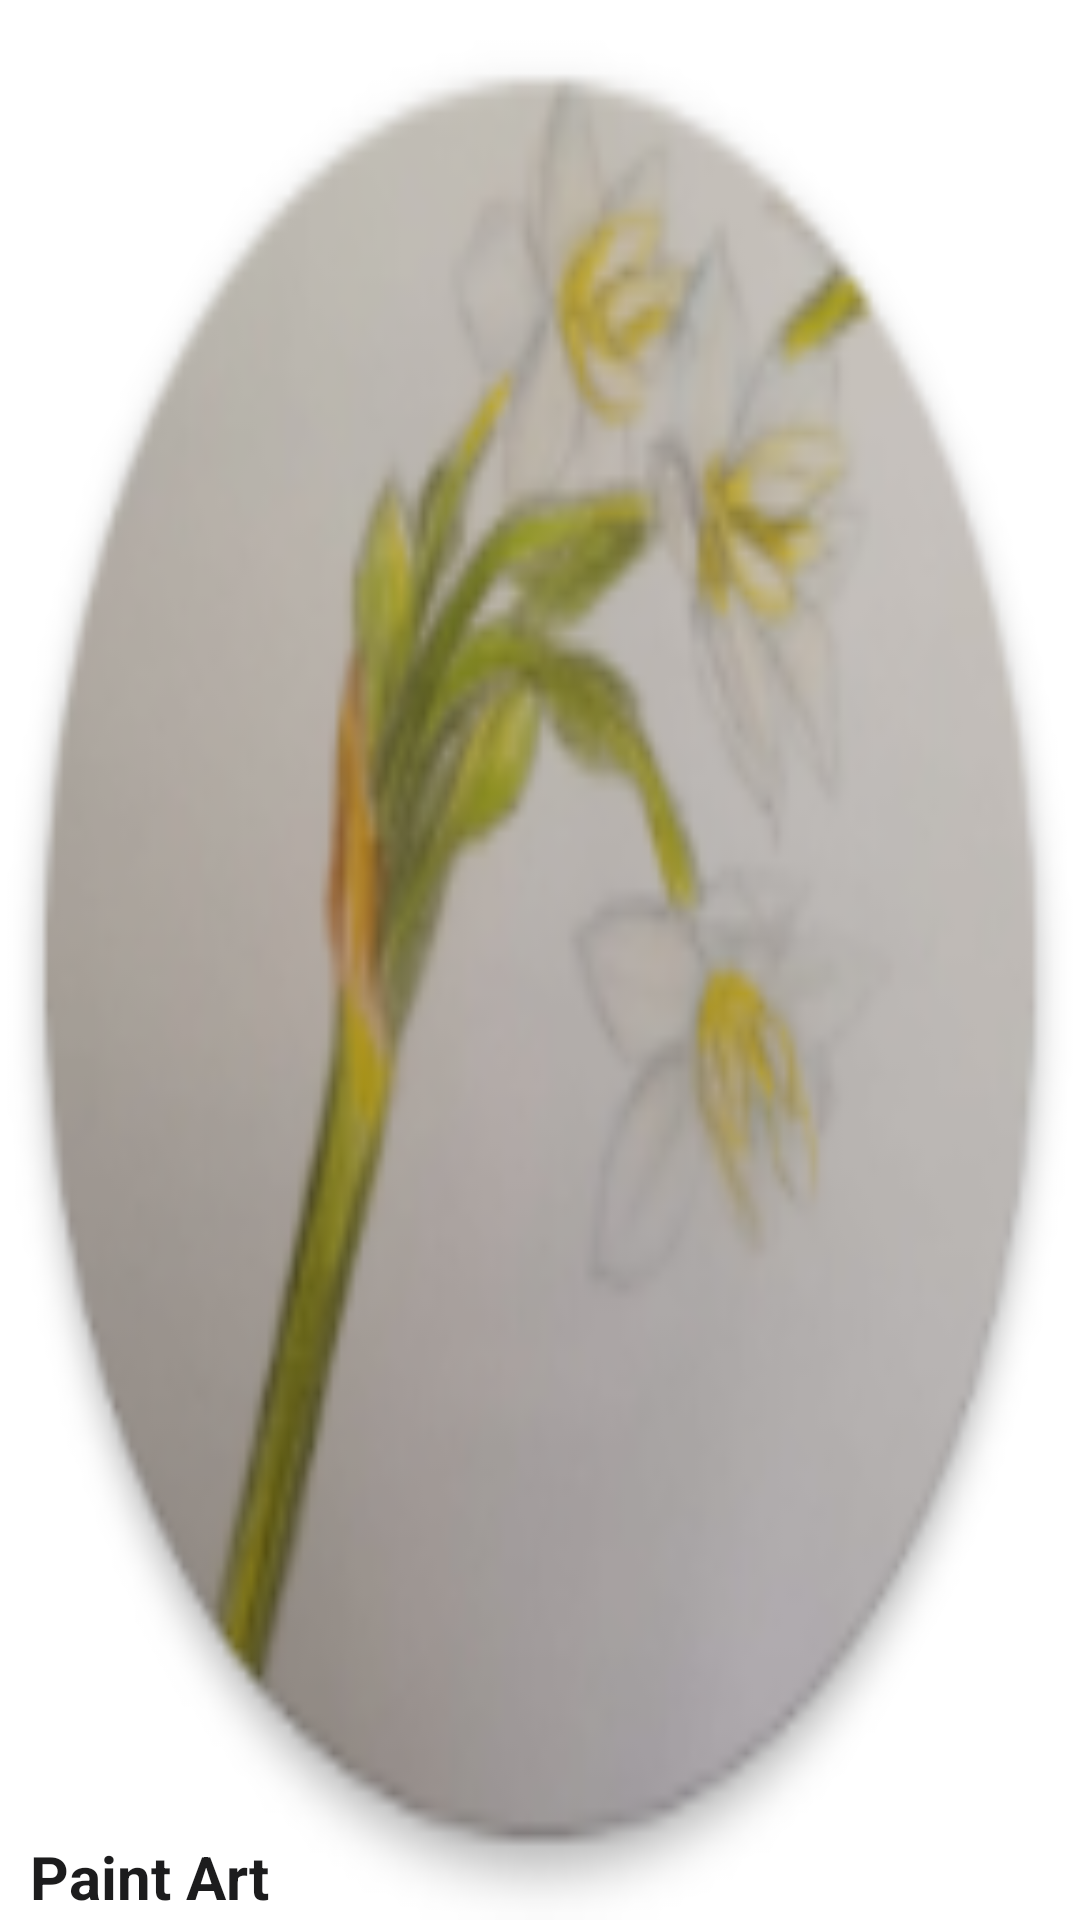

Produce the Android XML layout that renders to this screen, including the resource entries it uses.
<!-- AndroidManifest.xml: application theme Theme.PaintArt -->
<!-- res/layout/header_layou.xml -->
<?xml version="1.0" encoding="utf-8"?>
<RelativeLayout xmlns:android="http://schemas.android.com/apk/res/android"
              android:layout_width="match_parent"
              android:layout_height="200dp"
              android:background="@mipmap/ic_launcher">


    <LinearLayout
            android:layout_width="wrap_content"
            android:layout_height="wrap_content"
            android:layout_marginStart="10dp"
            android:layout_alignParentBottom="true"
            android:paddingBottom="1dp"
            android:paddingTop="10dp"
            android:orientation="vertical">

        <TextView
                android:text="@string/app_name"
                android:textStyle="bold"
                android:textSize="20sp"
                android:textColor="#1C1C1D"
                android:layout_width="wrap_content"
                android:layout_height="wrap_content"/>

    </LinearLayout>


</RelativeLayout>
<!-- resources referenced by this layout -->
<resources>
  <!-- mipmap ic_launcher: png bitmap (mipmap-hdpi, 8499 bytes) -->
  <string name="app_name">Paint Art</string>
  <style name="Theme.PaintArt" parent="Theme.MaterialComponents.DayNight.DarkActionBar">
          
          <item name="colorPrimary">@color/purple_500</item>
          <item name="colorPrimaryVariant">@color/purple_700</item>
          <item name="colorOnPrimary">@color/white</item>
          
          <item name="colorSecondary">@color/teal_200</item>
          <item name="colorSecondaryVariant">@color/teal_700</item>
          <item name="colorOnSecondary">@color/black</item>
          
          <item name="android:statusBarColor" tools:targetApi="l">?attr/colorPrimaryVariant</item>
          
      </style>
  <color name="purple_500">#FF6200EE</color>
  <color name="purple_700">#FF3700B3</color>
  <color name="white">#FFFFFFFF</color>
  <color name="teal_200">#FF03DAC5</color>
  <color name="teal_700">#FF018786</color>
  <color name="black">#FF000000</color>
</resources>
